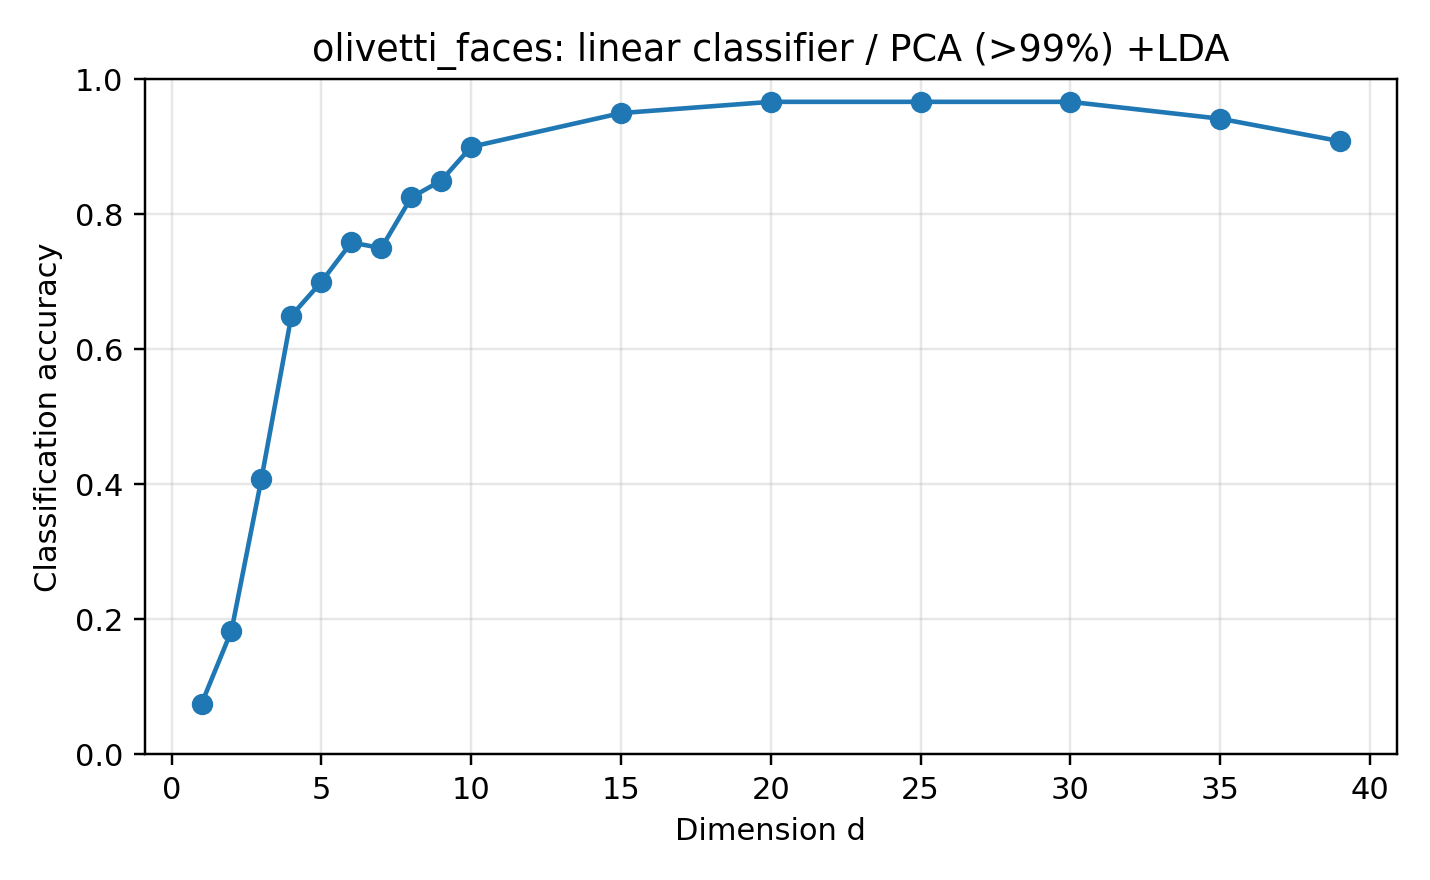

Data behind this chart, as committed beside it:
dataset, reducer, classifier, dim, accuracy, error_rate, pca_dim, pca_variance, n_train, n_test, random_state, test_size, method_label, classifier_label
olivetti_faces, pca99_lda, logreg, 1, 0.075, 0.925, 199, 0.99, 280, 120, 0, 0.3, PCA (>99%) +LDA, linear classifier
olivetti_faces, pca99_lda, logreg, 2, 0.1833, 0.8167, 199, 0.99, 280, 120, 0, 0.3, PCA (>99%) +LDA, linear classifier
olivetti_faces, pca99_lda, logreg, 3, 0.4083, 0.5917, 199, 0.99, 280, 120, 0, 0.3, PCA (>99%) +LDA, linear classifier
olivetti_faces, pca99_lda, logreg, 4, 0.65, 0.35, 199, 0.99, 280, 120, 0, 0.3, PCA (>99%) +LDA, linear classifier
olivetti_faces, pca99_lda, logreg, 5, 0.7, 0.3, 199, 0.99, 280, 120, 0, 0.3, PCA (>99%) +LDA, linear classifier
olivetti_faces, pca99_lda, logreg, 6, 0.7583, 0.2417, 199, 0.99, 280, 120, 0, 0.3, PCA (>99%) +LDA, linear classifier
olivetti_faces, pca99_lda, logreg, 7, 0.75, 0.25, 199, 0.99, 280, 120, 0, 0.3, PCA (>99%) +LDA, linear classifier
olivetti_faces, pca99_lda, logreg, 8, 0.825, 0.175, 199, 0.99, 280, 120, 0, 0.3, PCA (>99%) +LDA, linear classifier
olivetti_faces, pca99_lda, logreg, 9, 0.85, 0.15, 199, 0.99, 280, 120, 0, 0.3, PCA (>99%) +LDA, linear classifier
olivetti_faces, pca99_lda, logreg, 10, 0.9, 0.1, 199, 0.99, 280, 120, 0, 0.3, PCA (>99%) +LDA, linear classifier
olivetti_faces, pca99_lda, logreg, 15, 0.95, 0.05, 199, 0.99, 280, 120, 0, 0.3, PCA (>99%) +LDA, linear classifier
olivetti_faces, pca99_lda, logreg, 20, 0.9667, 0.03333, 199, 0.99, 280, 120, 0, 0.3, PCA (>99%) +LDA, linear classifier
olivetti_faces, pca99_lda, logreg, 25, 0.9667, 0.03333, 199, 0.99, 280, 120, 0, 0.3, PCA (>99%) +LDA, linear classifier
olivetti_faces, pca99_lda, logreg, 30, 0.9667, 0.03333, 199, 0.99, 280, 120, 0, 0.3, PCA (>99%) +LDA, linear classifier
olivetti_faces, pca99_lda, logreg, 35, 0.9417, 0.05833, 199, 0.99, 280, 120, 0, 0.3, PCA (>99%) +LDA, linear classifier
olivetti_faces, pca99_lda, logreg, 39, 0.9083, 0.09167, 199, 0.99, 280, 120, 0, 0.3, PCA (>99%) +LDA, linear classifier
